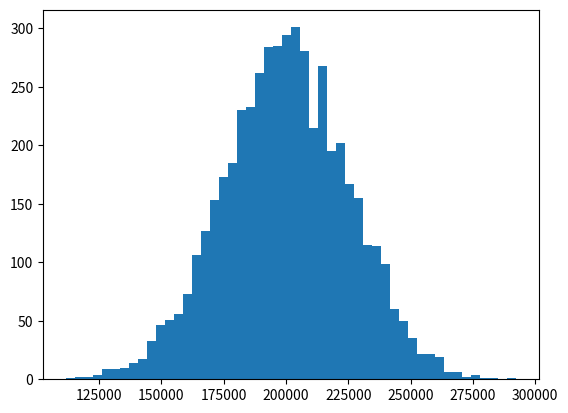

Generate this figure with matplotlib:
import numpy as np
import matplotlib.pyplot as plt


class Plot:
    def __init__(self):
        pass


a = np.random.normal(200000, 25000, 5000)
plt.hist(a, 50)
plt.show()
